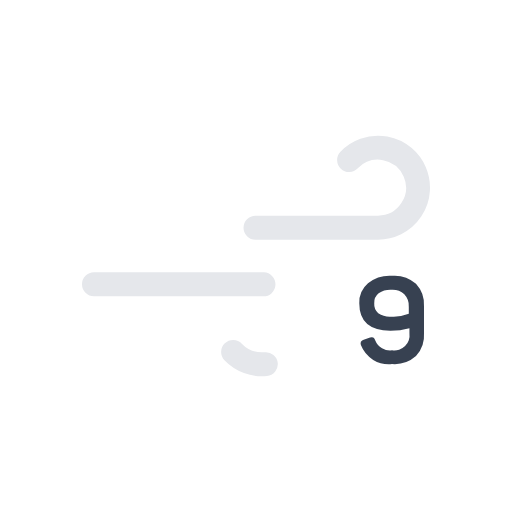
t = 0.00 s
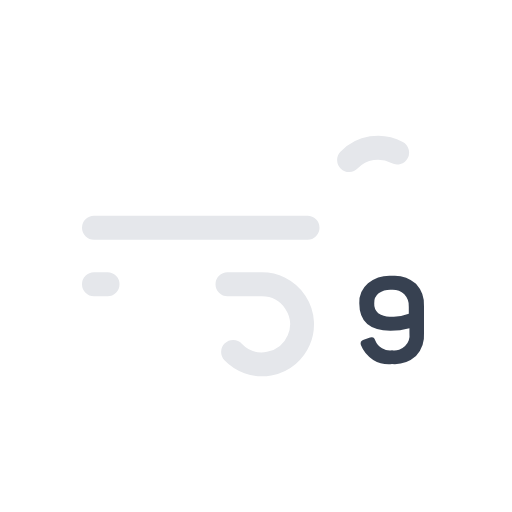
t = 0.33 s
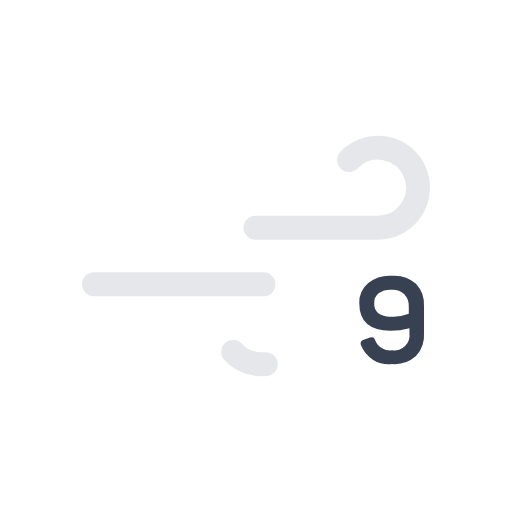
t = 0.65 s
t = 0.98 s: frame unchanged from t = 0.33 s, image omitted

The animated SVG that drew these frames (rendered in a browser with its animation timeline set to each time). Animation: 2 SMIL elements (animate=2); one cycle of 1.30 s, repeats indefinitely.

<svg xmlns="http://www.w3.org/2000/svg" viewBox="0 0 64 64">
  <path
    d="M43.64,20a5,5,0,1,1,3.61,8.46H11.75"
    fill="none"
    stroke="#e5e7eb"
    stroke-dasharray="35 22"
    stroke-linecap="round"
    stroke-miterlimit="10"
    stroke-width="3"
  >
    <animate
      attributeName="stroke-dashoffset"
      values="-57; 57"
      dur="1.3s"
      repeatCount="indefinite"
    />
  </path>
  <path
    d="M29.14,44a5,5,0,1,0,3.61-8.46h-21"
    fill="none"
    stroke="#e5e7eb"
    stroke-dasharray="24 15"
    stroke-linecap="round"
    stroke-miterlimit="10"
    stroke-width="3"
  >
    <animate
      attributeName="stroke-dashoffset"
      values="-39; 39"
      dur="1.3s"
      begin="-.325s"
      repeatCount="indefinite"
    />
  </path>
  <path
    d="M48.79,41.34q-3.88,0-3.88-3.42A3.15,3.15,0,0,1,46,35.4a4.41,4.41,0,0,1,3-.92,4.06,4.06,0,0,1,3,1,3.85,3.85,0,0,1,1,2.87v3.28a3.84,3.84,0,0,1-1,2.88,4.05,4.05,0,0,1-3,1,3.74,3.74,0,0,1-3.89-2.37.65.65,0,0,1,0-.41.73.73,0,0,1,.35-.25l.8-.28a.49.49,0,0,1,.4,0,.69.69,0,0,1,.25.35,2,2,0,0,0,2.11,1.24,1.9,1.9,0,0,0,2.16-2.14v-.63A8.91,8.91,0,0,1,48.79,41.34Zm1.75-4.56a2.2,2.2,0,0,0-1.6-.55,2.66,2.66,0,0,0-1.61.43,1.5,1.5,0,0,0-.55,1.26,1.56,1.56,0,0,0,.5,1.25,2.65,2.65,0,0,0,1.64.41,5.11,5.11,0,0,0,2.18-.35v-.85A2.12,2.12,0,0,0,50.54,36.78Z"
    fill="#374151"
  />
</svg>
